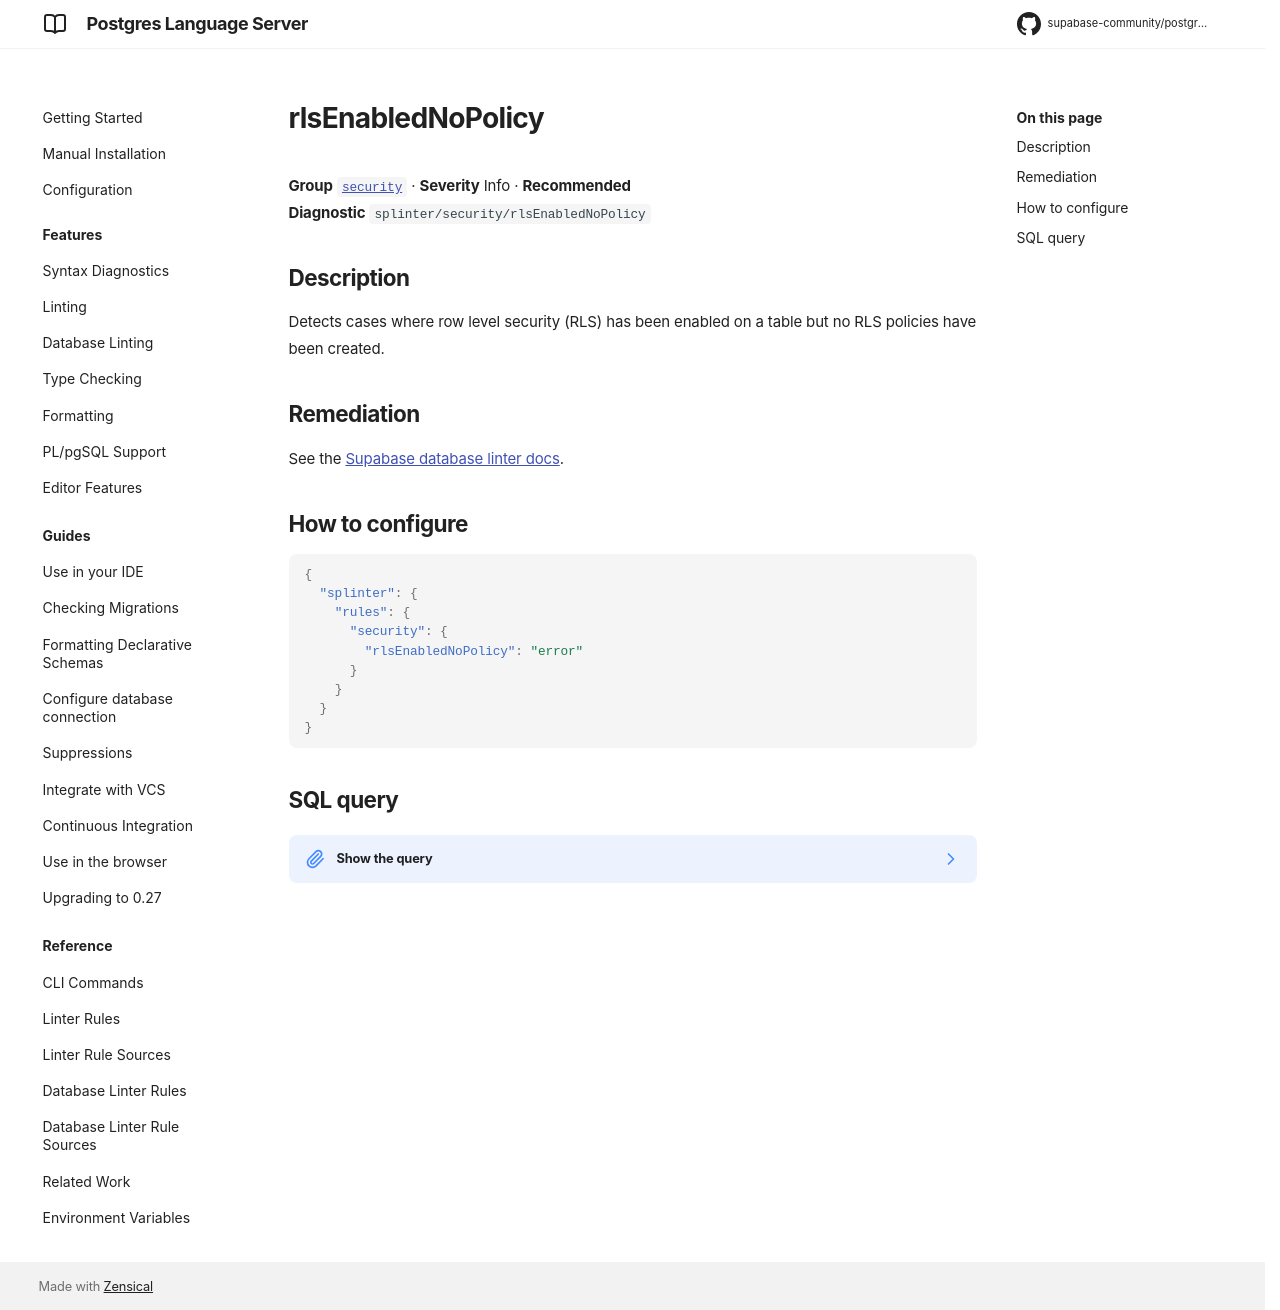

repository: supabase-community/postgres-language-server · page: main/reference/database-rules/rls-enabled-no-policy/index.html · generator: mkdocs

# rlsEnabledNoPolicy

**Group** [`security`](../database_rules.md#security) · **Severity** Info · **Recommended**  
**Diagnostic** `splinter/security/rlsEnabledNoPolicy`

## Description

Detects cases where row level security (RLS) has been enabled on a table but no RLS policies have been created.

## Remediation

See the [Supabase database linter docs](https://supabase.com/docs/guides/database/database-linter?lint=0008_rls_enabled_no_policy).

## How to configure

```json
{
  "splinter": {
    "rules": {
      "security": {
        "rlsEnabledNoPolicy": "error"
      }
    }
  }
}
```

## SQL query

??? note "Show the query"

    ```sql
    (
    select
        'rls_enabled_no_policy' as "name!",
        'RLS Enabled No Policy' as "title!",
        'INFO' as "level!",
        'EXTERNAL' as "facing!",
        array['SECURITY'] as "categories!",
        'Detects cases where row level security (RLS) has been enabled on a table but no RLS policies have been created.' as "description!",
        format(
            'Table \`%s.%s\` has RLS enabled, but no policies exist',
            n.nspname,
            c.relname
        ) as "detail!",
        'https://supabase.com/docs/guides/database/database-linter?lint=0008_rls_enabled_no_policy' as "remediation!",
        jsonb_build_object(
            'schema', n.nspname,
            'name', c.relname,
            'type', 'table'
        ) as "metadata!",
        format(
            'rls_enabled_no_policy_%s_%s',
            n.nspname,
            c.relname
        ) as "cache_key!"
    from
        pg_catalog.pg_class c
        left join pg_catalog.pg_policy p
            on p.polrelid = c.oid
        join pg_catalog.pg_namespace n
            on c.relnamespace = n.oid
        left join pg_catalog.pg_depend dep
            on c.oid = dep.objid
            and dep.deptype = 'e'
    where
        c.relkind = 'r' -- regular tables
        and n.nspname not in (
            '_timescaledb_cache', '_timescaledb_catalog', '_timescaledb_config', '_timescaledb_internal', 'auth', 'cron', 'extensions', 'graphql', 'graphql_public', 'information_schema', 'net', 'pgmq', 'pgroonga', 'pgsodium', 'pgsodium_masks', 'pgtle', 'pgbouncer', 'pg_catalog', 'pgtle', 'realtime', 'repack', 'storage', 'supabase_functions', 'supabase_migrations', 'tiger', 'topology', 'vault'
        )
        -- RLS is enabled
        and c.relrowsecurity
        and p.polname is null
        and dep.objid is null -- exclude tables owned by extensions
    group by
        n.nspname,
        c.relname)
    ```
